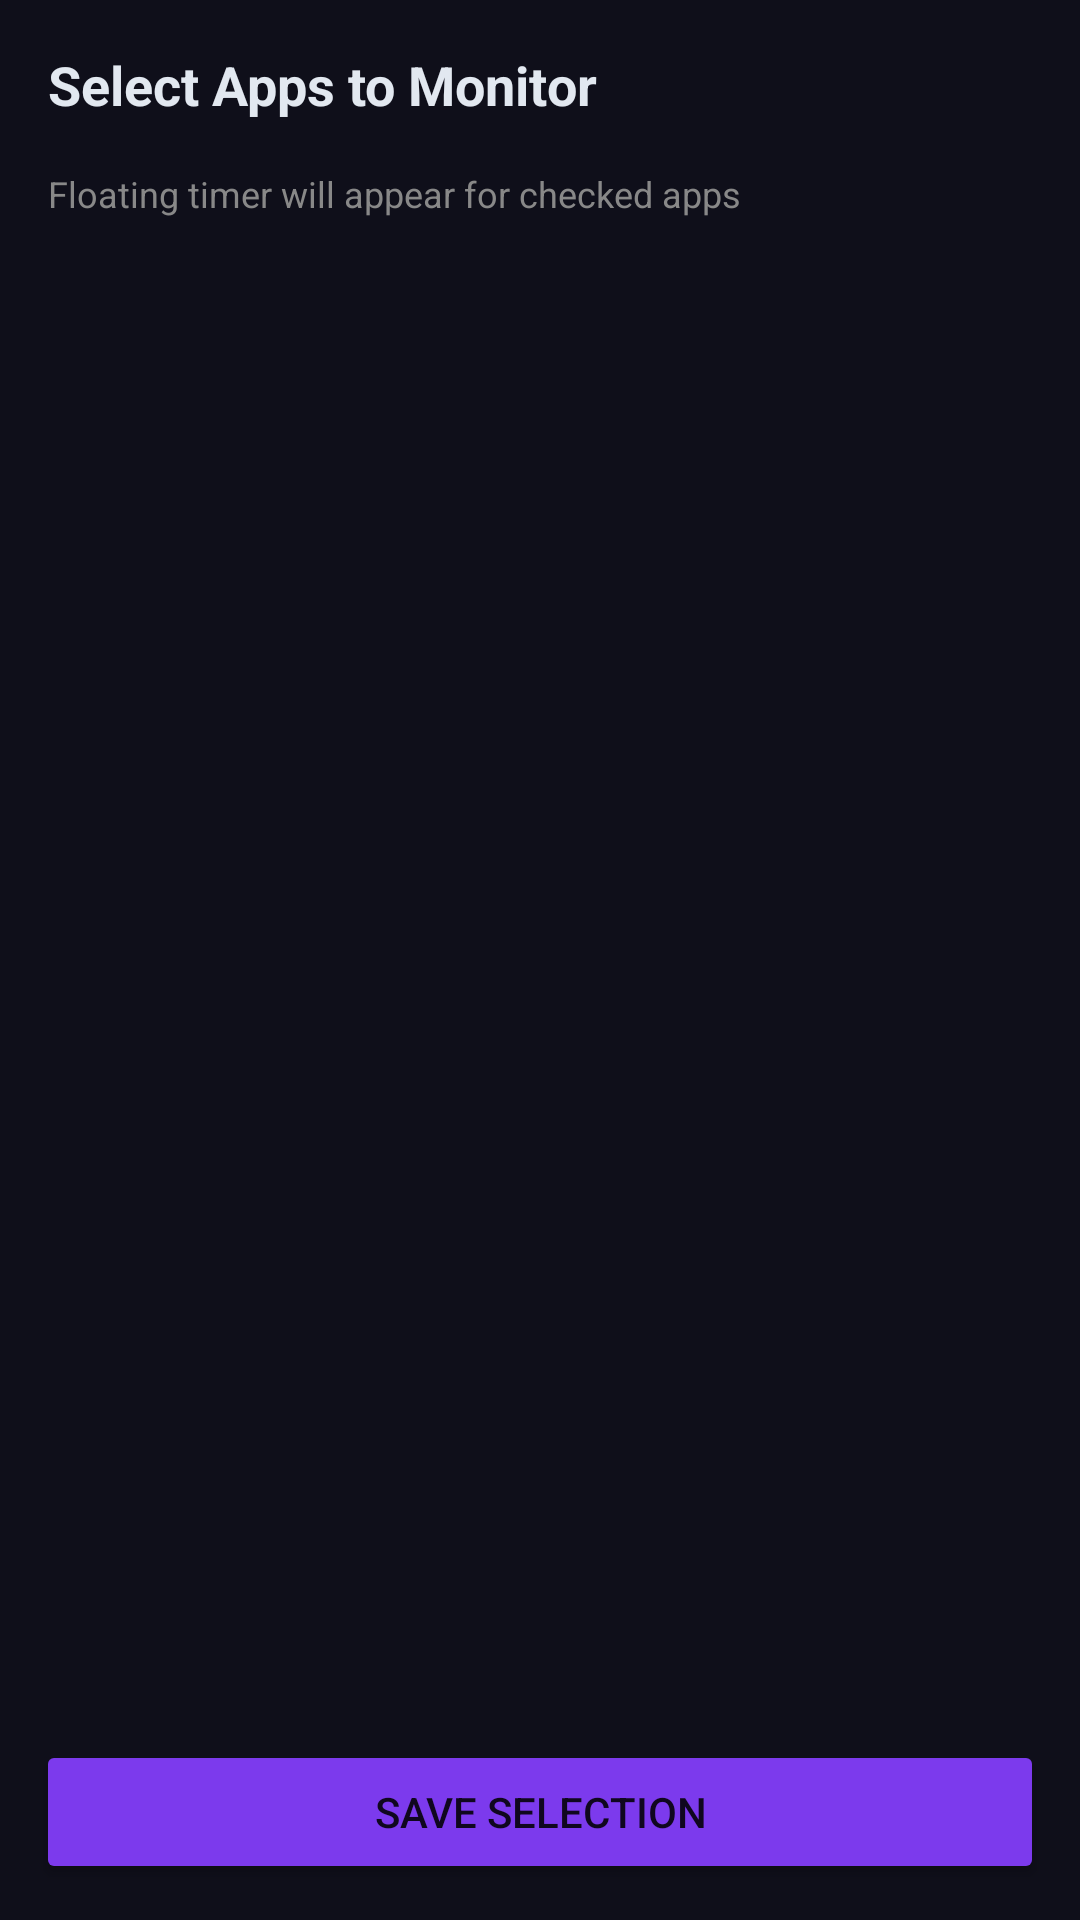

Here is an Android app screen rendered from its layout file. Give the layout XML and the strings, colors and styles it references.
<!-- AndroidManifest.xml: application theme Theme.DigitalWellbeing -->
<!-- res/layout/activity_app_selector.xml -->
<?xml version="1.0" encoding="utf-8"?>
<LinearLayout xmlns:android="http://schemas.android.com/apk/res/android"
    android:layout_width="match_parent"
    android:layout_height="match_parent"
    android:orientation="vertical"
    android:background="#0F0F1A">

    <TextView
        android:layout_width="match_parent"
        android:layout_height="wrap_content"
        android:text="Select Apps to Monitor"
        android:textColor="#E2E8F0"
        android:textSize="18sp"
        android:textStyle="bold"
        android:padding="16dp" />

    <TextView
        android:layout_width="match_parent"
        android:layout_height="wrap_content"
        android:text="Floating timer will appear for checked apps"
        android:textColor="#888888"
        android:textSize="12sp"
        android:paddingStart="16dp"
        android:paddingEnd="16dp"
        android:paddingBottom="12dp" />

    <ListView
        android:id="@+id/list_apps"
        android:layout_width="match_parent"
        android:layout_height="0dp"
        android:layout_weight="1"
        android:divider="#222233"
        android:dividerHeight="0.5dp" />

    <Button
        android:id="@+id/btn_save"
        android:layout_width="match_parent"
        android:layout_height="wrap_content"
        android:text="Save Selection"
        android:backgroundTint="#7C3AED"
        android:layout_margin="12dp" />

</LinearLayout>
<!-- resources referenced by this layout -->
<resources>
  <style name="Theme.DigitalWellbeing" parent="Theme.MaterialComponents.DayNight.DarkActionBar">
          <item name="colorPrimary">#7C3AED</item>
          <item name="colorPrimaryVariant">#5B21B6</item>
          <item name="colorOnPrimary">#FFFFFF</item>
          <item name="colorSecondary">#A78BFA</item>
          <item name="android:windowBackground">#0F0F1A</item>
      </style>
</resources>
